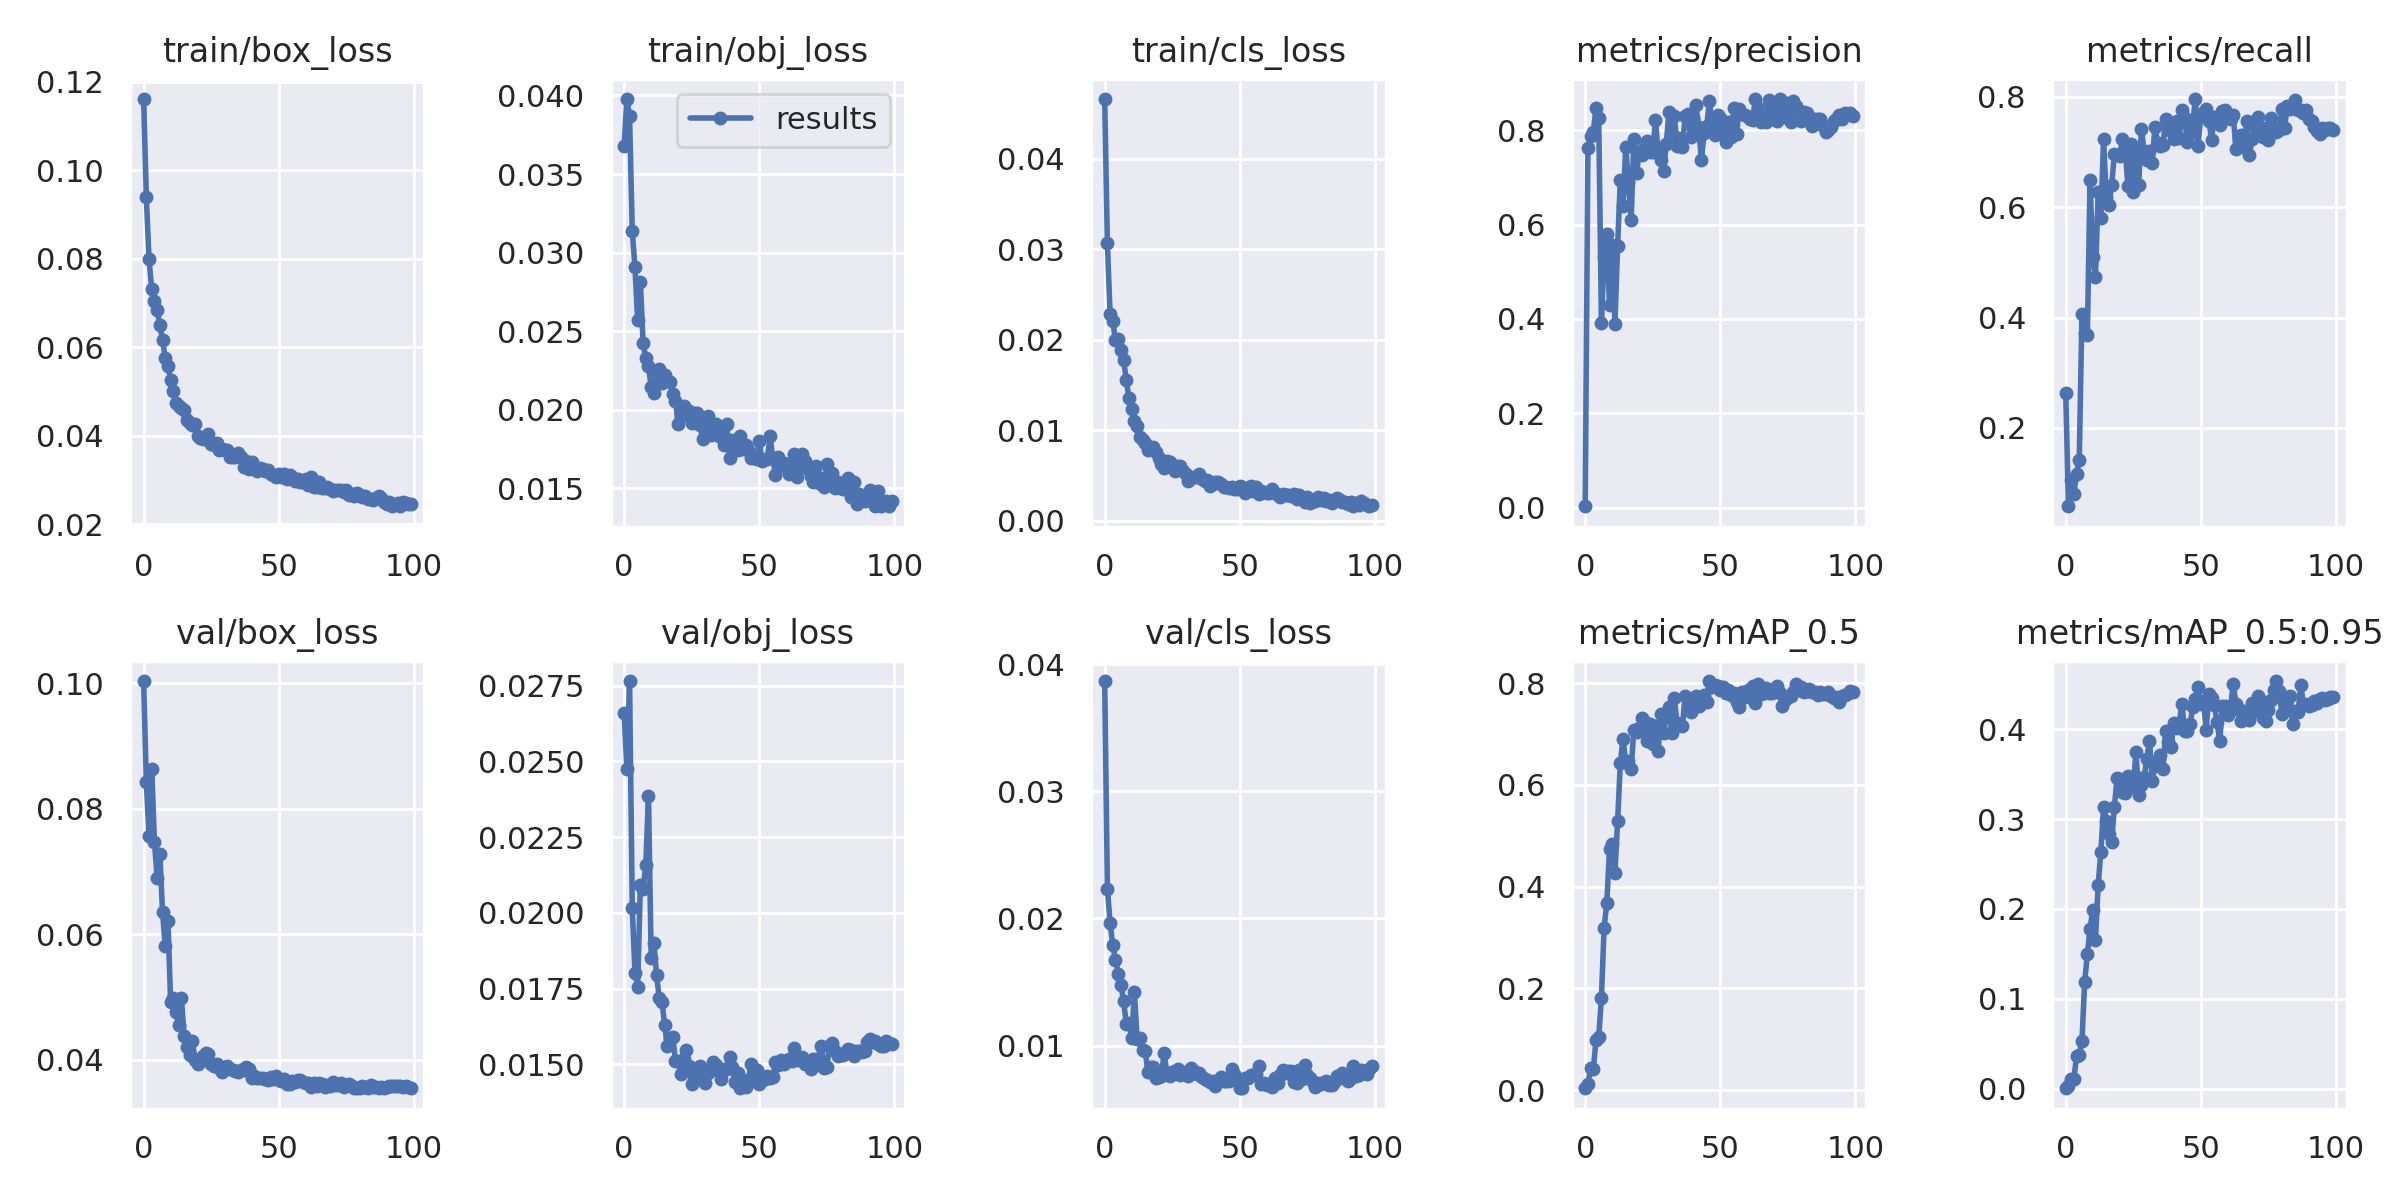

The data file committed next to this chart (first rows):
epoch, train/box_loss, train/obj_loss, train/cls_loss, metrics/precision, metrics/recall, metrics/mAP_0.5, metrics/mAP_0.5:0.95, val/box_loss, val/obj_loss, val/cls_loss, x/lr0, x/lr1, x/lr2
0, 0.1161, 0.03679, 0.04662, 0.00292, 0.2636, 0.003979, 0.0008032, 0.1003, 0.02659, 0.03868, 0.0901, 0.0011, 0.0011
1, 0.09386, 0.03977, 0.03066, 0.7627, 0.05807, 0.01207, 0.003047, 0.0842, 0.02475, 0.02235, 0.07928, 0.002277, 0.002277
2, 0.07984, 0.03867, 0.02283, 0.7874, 0.1062, 0.04371, 0.01075, 0.0756, 0.02765, 0.01967, 0.06843, 0.003431, 0.003431
3, 0.07305, 0.03137, 0.02207, 0.7971, 0.08065, 0.04181, 0.01142, 0.08629, 0.02015, 0.01789, 0.05756, 0.00456, 0.00456
4, 0.07035, 0.02906, 0.01995, 0.8467, 0.1171, 0.09816, 0.03609, 0.07462, 0.01802, 0.01676, 0.04667, 0.005666, 0.005666
5, 0.06849, 0.0257, 0.02016, 0.8258, 0.1416, 0.104, 0.03772, 0.06895, 0.01757, 0.01566, 0.03575, 0.006749, 0.006749
6, 0.06493, 0.02815, 0.01888, 0.3913, 0.407, 0.182, 0.05298, 0.0728, 0.02093, 0.01477, 0.02481, 0.007807, 0.007807
7, 0.06164, 0.02426, 0.01782, 0.5316, 0.372, 0.3194, 0.1186, 0.06347, 0.02077, 0.01349, 0.01384, 0.008842, 0.008842
8, 0.05749, 0.02328, 0.01555, 0.5794, 0.3684, 0.3688, 0.1498, 0.05804, 0.02158, 0.01171, 0.009208, 0.009208, 0.009208
9, 0.05575, 0.02278, 0.01354, 0.4288, 0.6498, 0.4744, 0.1782, 0.06205, 0.02385, 0.01175, 0.009208, 0.009208, 0.009208
10, 0.05262, 0.02147, 0.01231, 0.5558, 0.5092, 0.4844, 0.1987, 0.04915, 0.01852, 0.0106, 0.009109, 0.009109, 0.009109
11, 0.05017, 0.02107, 0.01101, 0.3902, 0.4738, 0.4274, 0.1661, 0.04986, 0.01901, 0.01421, 0.00901, 0.00901, 0.00901
12, 0.04739, 0.0224, 0.01045, 0.5542, 0.6266, 0.5284, 0.2264, 0.04762, 0.01794, 0.01051, 0.008911, 0.008911, 0.008911
13, 0.04664, 0.02259, 0.009276, 0.6954, 0.5801, 0.6438, 0.2639, 0.04545, 0.01718, 0.0106, 0.008812, 0.008812, 0.008812
14, 0.04623, 0.02169, 0.008929, 0.6387, 0.7226, 0.6899, 0.3135, 0.04975, 0.01707, 0.009677, 0.008713, 0.008713, 0.008713
15, 0.04579, 0.02221, 0.008626, 0.7655, 0.6182, 0.6444, 0.2981, 0.0437, 0.01628, 0.009594, 0.008614, 0.008614, 0.008614
16, 0.04366, 0.02187, 0.007826, 0.6905, 0.6045, 0.646, 0.2831, 0.04203, 0.01559, 0.007902, 0.008515, 0.008515, 0.008515
17, 0.04298, 0.02174, 0.00803, 0.6091, 0.6397, 0.6312, 0.2741, 0.04072, 0.01587, 0.00833, 0.008416, 0.008416, 0.008416
18, 0.04254, 0.02103, 0.008123, 0.781, 0.6956, 0.7077, 0.3135, 0.04288, 0.01591, 0.008307, 0.008317, 0.008317, 0.008317
19, 0.04263, 0.02055, 0.007568, 0.7084, 0.695, 0.7048, 0.3456, 0.03999, 0.0151, 0.00747, 0.008218, 0.008218, 0.008218
20, 0.03993, 0.01911, 0.006902, 0.7543, 0.6931, 0.7115, 0.3442, 0.03936, 0.0151, 0.007515, 0.008119, 0.008119, 0.008119
21, 0.03948, 0.01958, 0.006339, 0.7474, 0.7239, 0.7322, 0.3298, 0.04005, 0.01467, 0.007582, 0.00802, 0.00802, 0.00802
22, 0.03938, 0.02023, 0.005881, 0.7655, 0.7077, 0.7233, 0.3286, 0.04061, 0.01519, 0.009432, 0.007921, 0.007921, 0.007921
23, 0.03956, 0.0198, 0.006575, 0.7781, 0.6385, 0.687, 0.3475, 0.04099, 0.01546, 0.007824, 0.007822, 0.007822, 0.007822
24, 0.04046, 0.0199, 0.006465, 0.7539, 0.7153, 0.7198, 0.3417, 0.04093, 0.01495, 0.007631, 0.007723, 0.007723, 0.007723
25, 0.03812, 0.01914, 0.006122, 0.7543, 0.6279, 0.6806, 0.3357, 0.0393, 0.01435, 0.007912, 0.007624, 0.007624, 0.007624
26, 0.038, 0.01982, 0.005466, 0.8218, 0.7071, 0.7166, 0.3746, 0.03901, 0.01458, 0.007994, 0.007525, 0.007525, 0.007525
27, 0.03837, 0.01982, 0.006036, 0.7509, 0.641, 0.6658, 0.3272, 0.03924, 0.01485, 0.008121, 0.007426, 0.007426, 0.007426
28, 0.03689, 0.01906, 0.006092, 0.7364, 0.7423, 0.7395, 0.3382, 0.03858, 0.01495, 0.007683, 0.007327, 0.007327, 0.007327
29, 0.03691, 0.01818, 0.005548, 0.7142, 0.7012, 0.7014, 0.3461, 0.038, 0.0146, 0.007921, 0.007228, 0.007228, 0.007228
30, 0.03675, 0.01907, 0.005182, 0.7705, 0.6855, 0.737, 0.3669, 0.03882, 0.0144, 0.00796, 0.007129, 0.007129, 0.007129
31, 0.03679, 0.01958, 0.004448, 0.8392, 0.7013, 0.753, 0.387, 0.03904, 0.01471, 0.007622, 0.00703, 0.00703, 0.00703
32, 0.03519, 0.01839, 0.004749, 0.7924, 0.6803, 0.7012, 0.3427, 0.03847, 0.01488, 0.00822, 0.006931, 0.006931, 0.006931
33, 0.03515, 0.01896, 0.004902, 0.8303, 0.7458, 0.7699, 0.3587, 0.03831, 0.01508, 0.008017, 0.006832, 0.006832, 0.006832
34, 0.03523, 0.01908, 0.004852, 0.7661, 0.7171, 0.7222, 0.3608, 0.03813, 0.01499, 0.007801, 0.006733, 0.006733, 0.006733
35, 0.03612, 0.01833, 0.005184, 0.7834, 0.7102, 0.7186, 0.3712, 0.03803, 0.01478, 0.007857, 0.006634, 0.006634, 0.006634
36, 0.03518, 0.01875, 0.004626, 0.7639, 0.7119, 0.7165, 0.3556, 0.03828, 0.01453, 0.007543, 0.006535, 0.006535, 0.006535
37, 0.03289, 0.01776, 0.004408, 0.8312, 0.7595, 0.7745, 0.3975, 0.03834, 0.01484, 0.007375, 0.006436, 0.006436, 0.006436
38, 0.03424, 0.01908, 0.004506, 0.8348, 0.7489, 0.7539, 0.3852, 0.03888, 0.01486, 0.007268, 0.006337, 0.006337, 0.006337
39, 0.03245, 0.01696, 0.00387, 0.786, 0.7379, 0.7426, 0.3799, 0.0385, 0.01525, 0.007126, 0.006238, 0.006238, 0.006238
40, 0.03407, 0.0181, 0.004071, 0.825, 0.7242, 0.7562, 0.4062, 0.03712, 0.01491, 0.007253, 0.006139, 0.006139, 0.006139
41, 0.03271, 0.01792, 0.00426, 0.8525, 0.756, 0.7748, 0.4007, 0.03735, 0.01443, 0.006817, 0.00604, 0.00604, 0.00604
42, 0.03211, 0.01746, 0.004312, 0.8059, 0.7253, 0.756, 0.4063, 0.03698, 0.01472, 0.007222, 0.005941, 0.005941, 0.005941
43, 0.03276, 0.01835, 0.004043, 0.7364, 0.7765, 0.7615, 0.4278, 0.03703, 0.01421, 0.007541, 0.005842, 0.005842, 0.005842
44, 0.03254, 0.01753, 0.003729, 0.7942, 0.7624, 0.7763, 0.3982, 0.03702, 0.01435, 0.007214, 0.005743, 0.005743, 0.005743
45, 0.03199, 0.01778, 0.00376, 0.81, 0.7177, 0.7628, 0.3972, 0.0369, 0.01426, 0.007209, 0.005644, 0.005644, 0.005644
46, 0.03233, 0.01745, 0.003589, 0.8627, 0.7326, 0.8042, 0.4053, 0.03673, 0.01449, 0.007186, 0.005545, 0.005545, 0.005545
47, 0.03133, 0.01694, 0.003723, 0.8062, 0.7496, 0.7928, 0.424, 0.03715, 0.01502, 0.008128, 0.005446, 0.005446, 0.005446
48, 0.03116, 0.01691, 0.003473, 0.7901, 0.796, 0.7965, 0.4336, 0.03692, 0.01452, 0.007764, 0.005347, 0.005347, 0.005347
49, 0.03061, 0.01685, 0.003468, 0.8318, 0.7117, 0.7946, 0.4469, 0.03739, 0.01483, 0.007267, 0.005248, 0.005248, 0.005248
50, 0.03135, 0.01803, 0.003875, 0.8251, 0.7667, 0.7872, 0.4276, 0.03678, 0.01434, 0.006644, 0.005149, 0.005149, 0.005149
51, 0.03059, 0.01672, 0.003698, 0.8025, 0.7717, 0.793, 0.4307, 0.0366, 0.0145, 0.006668, 0.00505, 0.00505, 0.00505
52, 0.03125, 0.01685, 0.003056, 0.7744, 0.7777, 0.7806, 0.3994, 0.0369, 0.01453, 0.007454, 0.004951, 0.004951, 0.004951
53, 0.03032, 0.01685, 0.003596, 0.8177, 0.7556, 0.7856, 0.4389, 0.03602, 0.0146, 0.007419, 0.004852, 0.004852, 0.004852
54, 0.03105, 0.01835, 0.003866, 0.7849, 0.7226, 0.7769, 0.4341, 0.03611, 0.01453, 0.00769, 0.004753, 0.004753, 0.004753
55, 0.03062, 0.01692, 0.003309, 0.8476, 0.7643, 0.7811, 0.4264, 0.0365, 0.01457, 0.007665, 0.004654, 0.004654, 0.004654
56, 0.02988, 0.01588, 0.003774, 0.793, 0.7623, 0.7638, 0.4082, 0.03649, 0.01509, 0.007783, 0.004555, 0.004555, 0.004555
57, 0.0302, 0.01698, 0.003016, 0.8441, 0.7481, 0.7529, 0.3862, 0.03673, 0.01496, 0.00836, 0.004456, 0.004456, 0.004456
58, 0.02957, 0.0165, 0.003288, 0.8344, 0.7745, 0.7828, 0.4253, 0.03667, 0.01514, 0.006986, 0.004357, 0.004357, 0.004357
59, 0.02955, 0.01662, 0.003139, 0.8318, 0.7765, 0.7737, 0.4256, 0.0364, 0.01502, 0.007022, 0.004258, 0.004258, 0.004258
... 40 more rows
